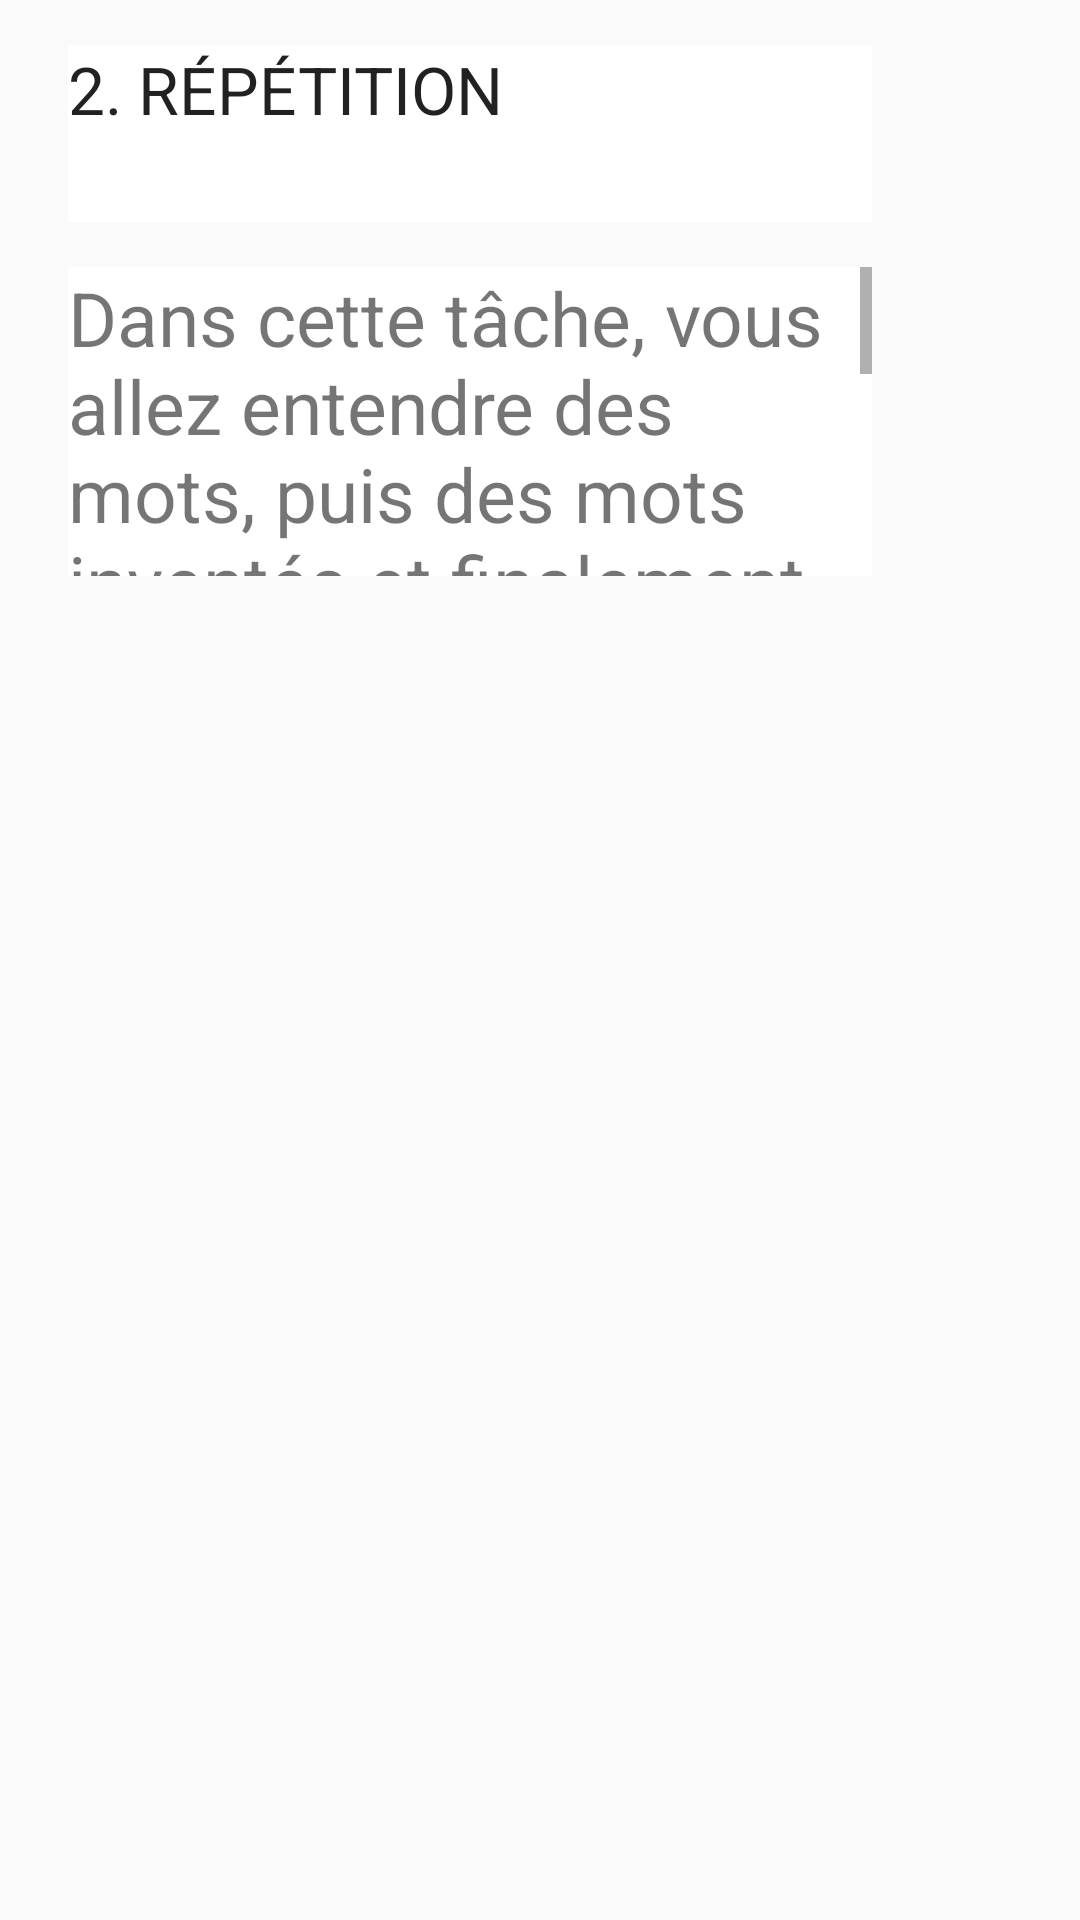

Produce the Android XML layout that renders to this screen, including the resource entries it uses.
<!-- AndroidManifest.xml: application theme AppTheme -->
<!-- res/layout/test_structure.xml -->
<?xml version="1.0" encoding="utf-8"?>
<LinearLayout xmlns:android="http://schemas.android.com/apk/res/android"
    android:orientation="horizontal" android:layout_width="match_parent"
    android:layout_height="match_parent"
    style="@style/blueBackground">

    <LinearLayout
        style="@style/blueBackground"
        xmlns:android="http://schemas.android.com/apk/res/android"
        android:orientation="horizontal"
        android:layout_width="match_parent"
        android:layout_height="match_parent"
        android:weightSum="1" >
        
        <LinearLayout
            android:orientation="horizontal"
            android:layout_width="match_parent"
            android:layout_height="match_parent"
            android:layout_weight="0.9">

            <FrameLayout
                android:layout_width="15dp"
                android:layout_height="match_parent"/>

            <LinearLayout
                android:orientation="vertical"
                android:layout_width="46dp"
                android:layout_height="match_parent"
                android:background="#ffffff"
                android:layout_weight="0.33"
                android:weightSum="0.8">
                <FrameLayout
                    android:layout_width="match_parent"
                    android:layout_height="5dp"/>
                <Button
                    style="?android:attr/buttonStyleSmall"
                    android:layout_width="fill_parent"
                    android:layout_height="wrap_content"
                    android:text="1"
                    android:id="@+id/tuto_bt1"
                    android:layout_weight="0.08"
                    android:clickable="false"/>

                <Button
                    style="?android:attr/buttonStyleSmall"
                    android:layout_width="fill_parent"
                    android:layout_height="wrap_content"
                    android:text="2"
                    android:id="@+id/tuto_bt2"
                    android:layout_weight="0.08"
                    android:clickable="false"/>

                <Button
                    style="?android:attr/buttonStyleSmall"
                    android:layout_width="fill_parent"
                    android:layout_height="wrap_content"
                    android:text="3"
                    android:id="@+id/tuto_bt3"
                    android:layout_weight="0.08"
                    android:clickable="false"/>

                <Button
                    style="?android:attr/buttonStyleSmall"
                    android:layout_width="fill_parent"
                    android:layout_height="wrap_content"
                    android:text="4"
                    android:id="@+id/tuto_bt4"
                    android:layout_weight="0.08"
                    android:clickable="false"/>

                <Button
                    style="?android:attr/buttonStyleSmall"
                    android:layout_width="fill_parent"
                    android:layout_height="wrap_content"
                    android:text="5"
                    android:id="@+id/tuto_bt5"
                    android:layout_weight="0.08"
                    android:clickable="false"/>

                <Button
                    style="?android:attr/buttonStyleSmall"
                    android:layout_width="fill_parent"
                    android:layout_height="wrap_content"
                    android:text="6"
                    android:id="@+id/tuto_bt6"
                    android:layout_weight="0.08"
                    android:clickable="false"/>

                <Button
                    style="?android:attr/buttonStyleSmall"
                    android:layout_width="fill_parent"
                    android:layout_height="wrap_content"
                    android:text="7"
                    android:id="@+id/tuto_bt7"
                    android:layout_weight="0.08"
                    android:clickable="false"/>

                <Button
                    style="?android:attr/buttonStyleSmall"
                    android:layout_width="fill_parent"
                    android:layout_height="wrap_content"
                    android:text="8"
                    android:id="@+id/tuto_bt8"
                    android:layout_weight="0.08"
                    android:clickable="false"/>

                <Button
                    style="?android:attr/buttonStyleSmall"
                    android:layout_width="fill_parent"
                    android:layout_height="wrap_content"
                    android:text="9"
                    android:id="@+id/tuto_bt9"
                    android:layout_weight="0.08"
                    android:clickable="false"/>

                <Button
                    style="?android:attr/buttonStyleSmall"
                    android:layout_width="fill_parent"
                    android:layout_height="wrap_content"
                    android:text="10"
                    android:id="@+id/tuto_bt10"
                    android:layout_weight="0.08"
                    android:clickable="false"/>
                <FrameLayout
                    android:layout_width="match_parent"
                    android:layout_height="5dp"/>
            </LinearLayout>
            <FrameLayout
                android:layout_width="15dp"
                android:layout_height="match_parent"/>
        </LinearLayout>
        
        
        <LinearLayout
            android:orientation="vertical"
            android:layout_width="match_parent"
            android:layout_height="match_parent"
            android:layout_gravity="center_vertical"
            android:layout_weight="0.1" >
            
            <LinearLayout
                android:orientation="horizontal"
                android:layout_width="match_parent"
                android:layout_height="match_parent"
                android:layout_weight="0.7">
                <LinearLayout
                    android:orientation="vertical"
                    android:layout_width="match_parent"
                    android:layout_height="match_parent"
                    android:layout_weight="0.17">
                    <FrameLayout
                        android:layout_width="match_parent"
                        android:layout_height="15dp"/>
                    
                    <TextView
                        android:layout_width="match_parent"
                        android:layout_height="match_parent"
                        android:textAppearance="?android:attr/textAppearanceLarge"
                        android:text="@string/test2_name"
                        android:id="@+id/task_name"
                        android:background="#ffffff"
                        android:layout_weight="0.6"/>
                    
                    <FrameLayout
                        android:layout_width="match_parent"
                        android:layout_height="15dp"/>
                    <ScrollView
                        android:layout_width="match_parent"
                        android:layout_height="match_parent"
                        android:id="@+id/scrollView"
                        android:layout_gravity="center_horizontal"
                        android:scrollbars="vertical"
                        android:fillViewport="true"
                        android:layout_weight="0.4">
                        <TextView
                            android:layout_width="match_parent"
                            android:layout_height="match_parent"
                            android:text="@string/test2_instruction"
                            android:id="@+id/task_instruction"
                            android:background="#ffffff"
                            android:textSize="@dimen/title_text_size"/>
                    </ScrollView>
                </LinearLayout>
                
                <LinearLayout
                    android:orientation="vertical"
                    android:layout_width="match_parent"
                    android:layout_height="match_parent"
                    android:layout_weight="0.83">
                    <FrameLayout
                        android:layout_width="match_parent"
                        android:layout_height="15dp"/>
                    <RelativeLayout
                        android:layout_width="match_parent"
                        android:layout_height="match_parent">
                        <ImageButton
                            android:layout_width="match_parent"
                            android:layout_height="match_parent"
                            android:scaleType="centerInside"
                            android:id="@+id/test2_bhelp"
                            android:background="@drawable/help_3"
                            android:clickable="true"
                            android:layout_marginLeft="15dp"
                            android:layout_alignParentRight="true"
                            android:layout_alignParentTop="true"
                            android:layout_alignParentBottom="true"/>
                    </RelativeLayout>
                </LinearLayout>
            </LinearLayout>
            
            
            <LinearLayout
                android:orientation="vertical"
                android:layout_width="match_parent"
                android:layout_height="match_parent"
                android:layout_weight="0.3" >
                <FrameLayout
                    android:layout_width="match_parent"
                    android:layout_height="15dp"/>
                
                <RelativeLayout
                    android:layout_width="match_parent"
                    android:layout_height="match_parent">
                    <ScrollView
                        android:layout_width="match_parent"
                        android:layout_height="match_parent"
                        android:id="@+id/scrollView2"
                        android:layout_gravity="center_horizontal"
                        android:scrollbars="vertical"
                        android:fillViewport="true">
                        <LinearLayout
                            android:orientation="vertical"
                            android:layout_width="match_parent"
                            android:layout_height="match_parent"
                            android:id="@+id/tuto_layout"
                            android:weightSum="1">
                            



                            

                        </LinearLayout>
                    </ScrollView>
                    <ImageButton
                        android:layout_width="@dimen/next_size_width"
                        android:layout_height="@dimen/next_size_height"
                        android:layout_marginRight="0dp"
                        android:layout_marginBottom="15dp"
                        android:id="@+id/test2_bnext"
                        android:background="@drawable/next"
                        android:layout_alignParentRight="true"
                        android:layout_alignParentBottom="true"/>
                </RelativeLayout>
                
            </LinearLayout>
            
        </LinearLayout>
        <FrameLayout
            android:layout_width="15dp"
            android:layout_height="match_parent"/>
        
    </LinearLayout>
</LinearLayout>
<!-- resources referenced by this layout -->
<resources>
  <dimen name="next_size_height">60dp</dimen>
  <dimen name="next_size_width">130dp</dimen>
  <dimen name="title_text_size">25dp</dimen>
  <string name="test2_instruction">Dans cette tâche, vous allez entendre des mots, puis des mots inventés et finalement des phrases. Je vous demande de les répéter le mieux possible, immédiatement après avoir entendu chacun d\'eux.</string>
  <string name="test2_name">2. RÉPÉTITION</string>
  <style name="blueBackground">
          <item name="android:background">@color/background</item>
      </style>
  <style name="AppTheme" parent="Theme.AppCompat.Light.DarkActionBar">
          
          <item name="colorPrimary">@color/colorPrimary</item>
          <item name="colorPrimaryDark">@color/colorPrimaryDark</item>
          <item name="colorAccent">@color/colorAccent</item>
      </style>
  <color name="background">#99CCFF</color>
  <color name="colorPrimary">#3F51B5</color>
  <color name="colorPrimaryDark">#303F9F</color>
  <color name="colorAccent">#FF4081</color>
</resources>
